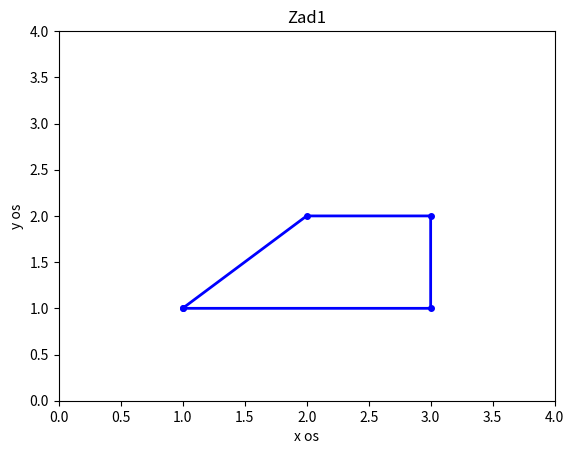

Here is the Python script that generated this plot:
import numpy as np
import matplotlib.pyplot as plt

# koordinate točaka sa slike
x = np.array([1.0, 2.0, 3.0, 3.0, 1.0])
y = np.array([1.0, 2.0, 2.0, 1.0, 1.0])


plt.plot(x, y, 'b', linewidth=2, marker='.', markersize=8)


plt.xlabel('x os')
plt.ylabel('y os')
plt.title('Zad1')

# raspon osi
plt.xlim(0.0, 4.0)
plt.ylim(0.0, 4.0)

plt.show()
